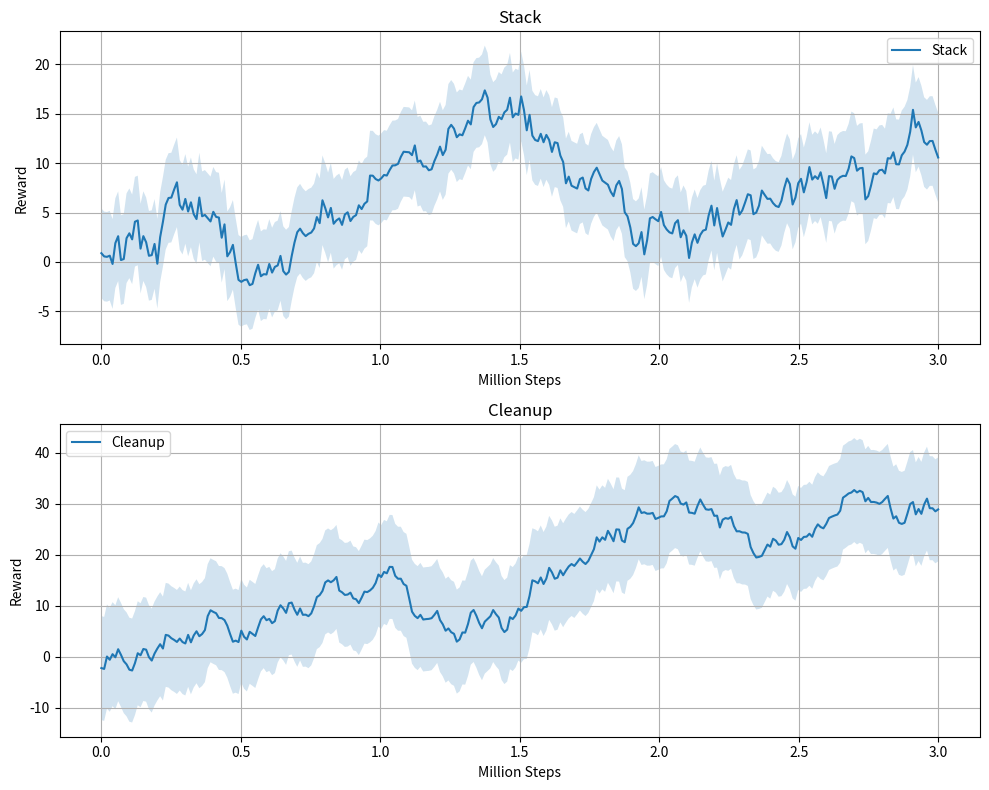

Write the Python code that produced this figure.
import matplotlib.pyplot as plt
import numpy as np

# 假设数据 - 替换为你的实际数据
steps = np.linspace(0, 3, 300)  # 0到3百万步，300个数据点
reward_stack = np.random.normal(loc=0, scale=1, size=steps.shape).cumsum() + steps**2
reward_cleanup = np.random.normal(loc=0, scale=1, size=steps.shape).cumsum() + steps**2

# 创建图表
fig, axs = plt.subplots(2, 1, figsize=(10, 8))  # 2行1列的子图

# 绘制 Stack 图
axs[0].plot(steps, reward_stack, label='Stack')
axs[0].fill_between(steps, reward_stack - reward_stack.std(), reward_stack + reward_stack.std(), alpha=0.2)
axs[0].set_title('Stack')

# 绘制 Cleanup 图
axs[1].plot(steps, reward_cleanup, label='Cleanup')
axs[1].fill_between(steps, reward_cleanup - reward_cleanup.std(), reward_cleanup + reward_cleanup.std(), alpha=0.2)
axs[1].set_title('Cleanup')

# 设置标签和图例
for ax in axs:
    ax.set_xlabel('Million Steps')
    ax.set_ylabel('Reward')
    ax.legend()
    ax.grid(True)

# 调整布局
plt.tight_layout()

# 显示图表
plt.show()
